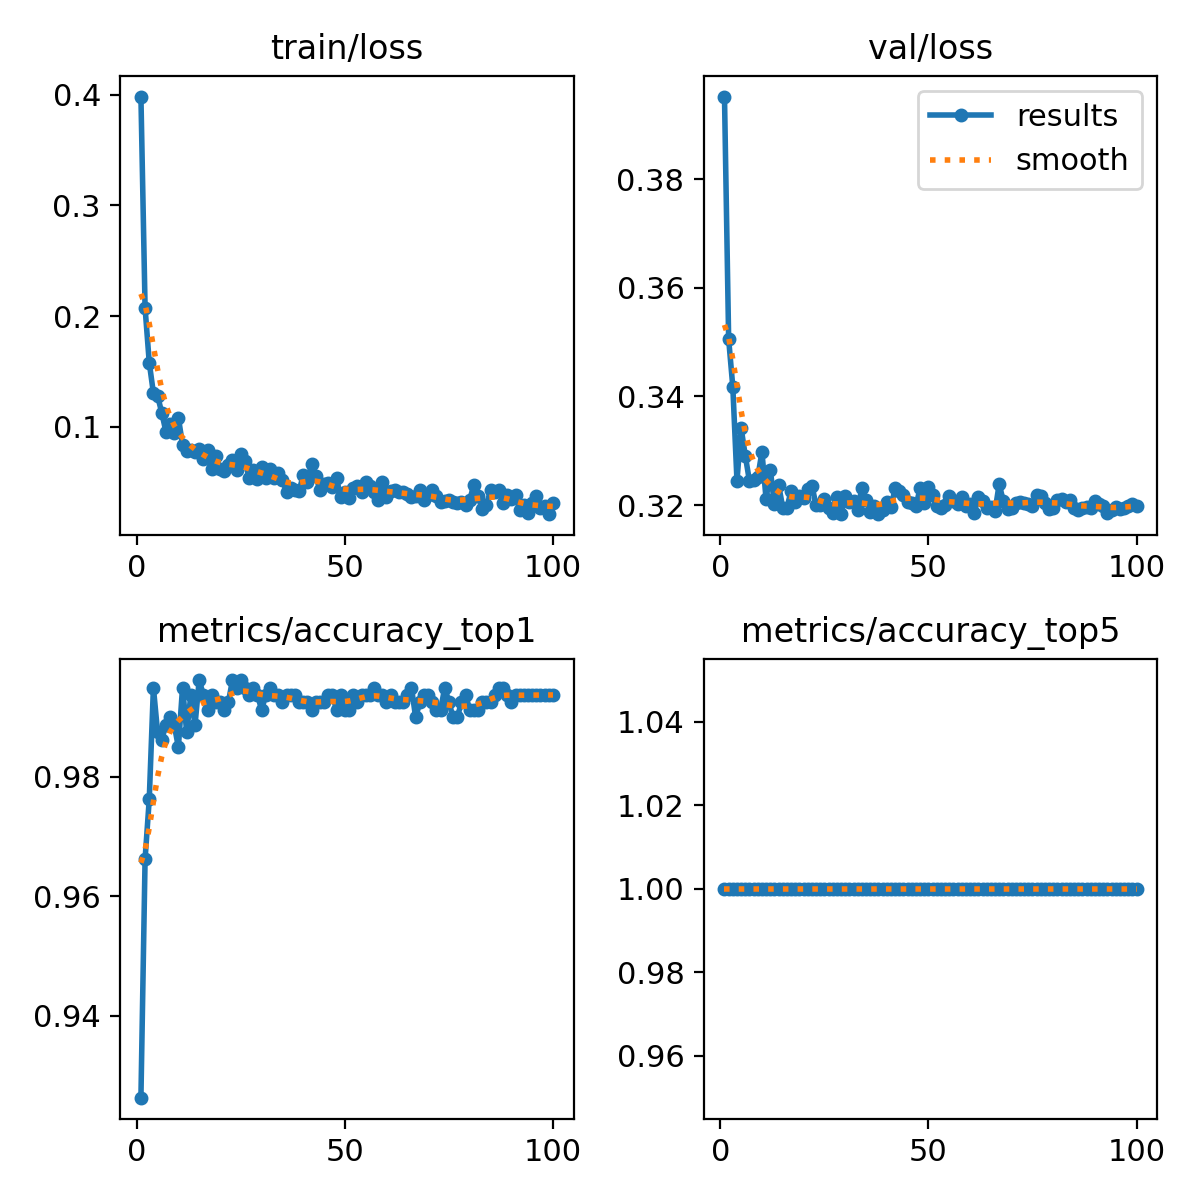

Data behind this chart, as committed beside it:
epoch, train/loss, metrics/accuracy_top1, metrics/accuracy_top5, val/loss, lr/pg0, lr/pg1, lr/pg2
1, 0.3983, 0.9263, 1, 0.3952, 0.0002366, 0.0002366, 0.0002366
2, 0.2074, 0.9663, 1, 0.3506, 0.0004699, 0.0004699, 0.0004699
3, 0.1582, 0.9762, 1, 0.3418, 0.0006985, 0.0006985, 0.0006985
4, 0.1305, 0.995, 1, 0.3245, 0.0006928, 0.0006928, 0.0006928
5, 0.1281, 0.9875, 1, 0.3342, 0.0006857, 0.0006857, 0.0006857
6, 0.1129, 0.9862, 1, 0.3291, 0.0006787, 0.0006787, 0.0006787
7, 0.09589, 0.9888, 1, 0.3244, 0.0006716, 0.0006716, 0.0006716
8, 0.1027, 0.99, 1, 0.3247, 0.0006645, 0.0006645, 0.0006645
9, 0.09497, 0.9888, 1, 0.3251, 0.0006574, 0.0006574, 0.0006574
10, 0.1084, 0.985, 1, 0.3298, 0.0006504, 0.0006504, 0.0006504
11, 0.08405, 0.995, 1, 0.321, 0.0006433, 0.0006433, 0.0006433
12, 0.07804, 0.9875, 1, 0.3265, 0.0006362, 0.0006362, 0.0006362
13, 0.07955, 0.9938, 1, 0.3202, 0.0006292, 0.0006292, 0.0006292
14, 0.07758, 0.9888, 1, 0.3237, 0.0006221, 0.0006221, 0.0006221
15, 0.08035, 0.9962, 1, 0.3195, 0.000615, 0.000615, 0.000615
16, 0.07116, 0.9938, 1, 0.3195, 0.000608, 0.000608, 0.000608
17, 0.07952, 0.9912, 1, 0.3226, 0.0006009, 0.0006009, 0.0006009
18, 0.06234, 0.9938, 1, 0.3205, 0.0005938, 0.0005938, 0.0005938
19, 0.07366, 0.9925, 1, 0.3217, 0.0005868, 0.0005868, 0.0005868
20, 0.06246, 0.9925, 1, 0.3212, 0.0005797, 0.0005797, 0.0005797
21, 0.05994, 0.9912, 1, 0.323, 0.0005726, 0.0005726, 0.0005726
22, 0.06544, 0.9925, 1, 0.3236, 0.0005656, 0.0005656, 0.0005656
23, 0.07057, 0.9962, 1, 0.32, 0.0005585, 0.0005585, 0.0005585
24, 0.06133, 0.995, 1, 0.32, 0.0005514, 0.0005514, 0.0005514
25, 0.07568, 0.9962, 1, 0.3211, 0.0005443, 0.0005443, 0.0005443
26, 0.0696, 0.995, 1, 0.3195, 0.0005373, 0.0005373, 0.0005373
27, 0.05389, 0.9938, 1, 0.3185, 0.0005302, 0.0005302, 0.0005302
28, 0.06086, 0.995, 1, 0.3215, 0.0005232, 0.0005232, 0.0005232
29, 0.05343, 0.9938, 1, 0.3184, 0.0005161, 0.0005161, 0.0005161
30, 0.06373, 0.9912, 1, 0.3216, 0.000509, 0.000509, 0.000509
31, 0.05398, 0.9938, 1, 0.3206, 0.0005019, 0.0005019, 0.0005019
32, 0.06195, 0.995, 1, 0.3208, 0.0004949, 0.0004949, 0.0004949
33, 0.05373, 0.9938, 1, 0.319, 0.0004878, 0.0004878, 0.0004878
34, 0.05874, 0.9938, 1, 0.3232, 0.0004807, 0.0004807, 0.0004807
35, 0.05205, 0.9925, 1, 0.321, 0.0004737, 0.0004737, 0.0004737
36, 0.04152, 0.9938, 1, 0.3188, 0.0004666, 0.0004666, 0.0004666
37, 0.04458, 0.9938, 1, 0.3199, 0.0004595, 0.0004595, 0.0004595
38, 0.04347, 0.9938, 1, 0.3183, 0.0004525, 0.0004525, 0.0004525
39, 0.04237, 0.9925, 1, 0.3191, 0.0004454, 0.0004454, 0.0004454
40, 0.05634, 0.9925, 1, 0.3205, 0.0004383, 0.0004383, 0.0004383
41, 0.0505, 0.9925, 1, 0.3196, 0.0004313, 0.0004313, 0.0004313
42, 0.06661, 0.9912, 1, 0.3231, 0.0004242, 0.0004242, 0.0004242
43, 0.05603, 0.9925, 1, 0.3226, 0.0004171, 0.0004171, 0.0004171
44, 0.04292, 0.9925, 1, 0.3219, 0.0004101, 0.0004101, 0.0004101
45, 0.04865, 0.9925, 1, 0.3205, 0.000403, 0.000403, 0.000403
46, 0.04942, 0.9938, 1, 0.3204, 0.0003959, 0.0003959, 0.0003959
47, 0.04576, 0.9938, 1, 0.3198, 0.0003888, 0.0003888, 0.0003888
48, 0.05354, 0.9912, 1, 0.3231, 0.0003818, 0.0003818, 0.0003818
49, 0.03638, 0.9938, 1, 0.3204, 0.0003747, 0.0003747, 0.0003747
50, 0.04152, 0.9912, 1, 0.3234, 0.0003676, 0.0003676, 0.0003676
51, 0.0361, 0.9912, 1, 0.3219, 0.0003606, 0.0003606, 0.0003606
52, 0.04466, 0.9938, 1, 0.3199, 0.0003535, 0.0003535, 0.0003535
53, 0.04674, 0.9925, 1, 0.3195, 0.0003464, 0.0003464, 0.0003464
54, 0.0413, 0.9938, 1, 0.32, 0.0003394, 0.0003394, 0.0003394
55, 0.05046, 0.9938, 1, 0.3217, 0.0003323, 0.0003323, 0.0003323
56, 0.0469, 0.9938, 1, 0.3207, 0.0003252, 0.0003252, 0.0003252
57, 0.04171, 0.995, 1, 0.3201, 0.0003182, 0.0003182, 0.0003182
58, 0.03449, 0.9938, 1, 0.3214, 0.0003111, 0.0003111, 0.0003111
59, 0.05056, 0.9938, 1, 0.3197, 0.000304, 0.000304, 0.000304
60, 0.03712, 0.9925, 1, 0.3202, 0.0002969, 0.0002969, 0.0002969
... 40 more rows
